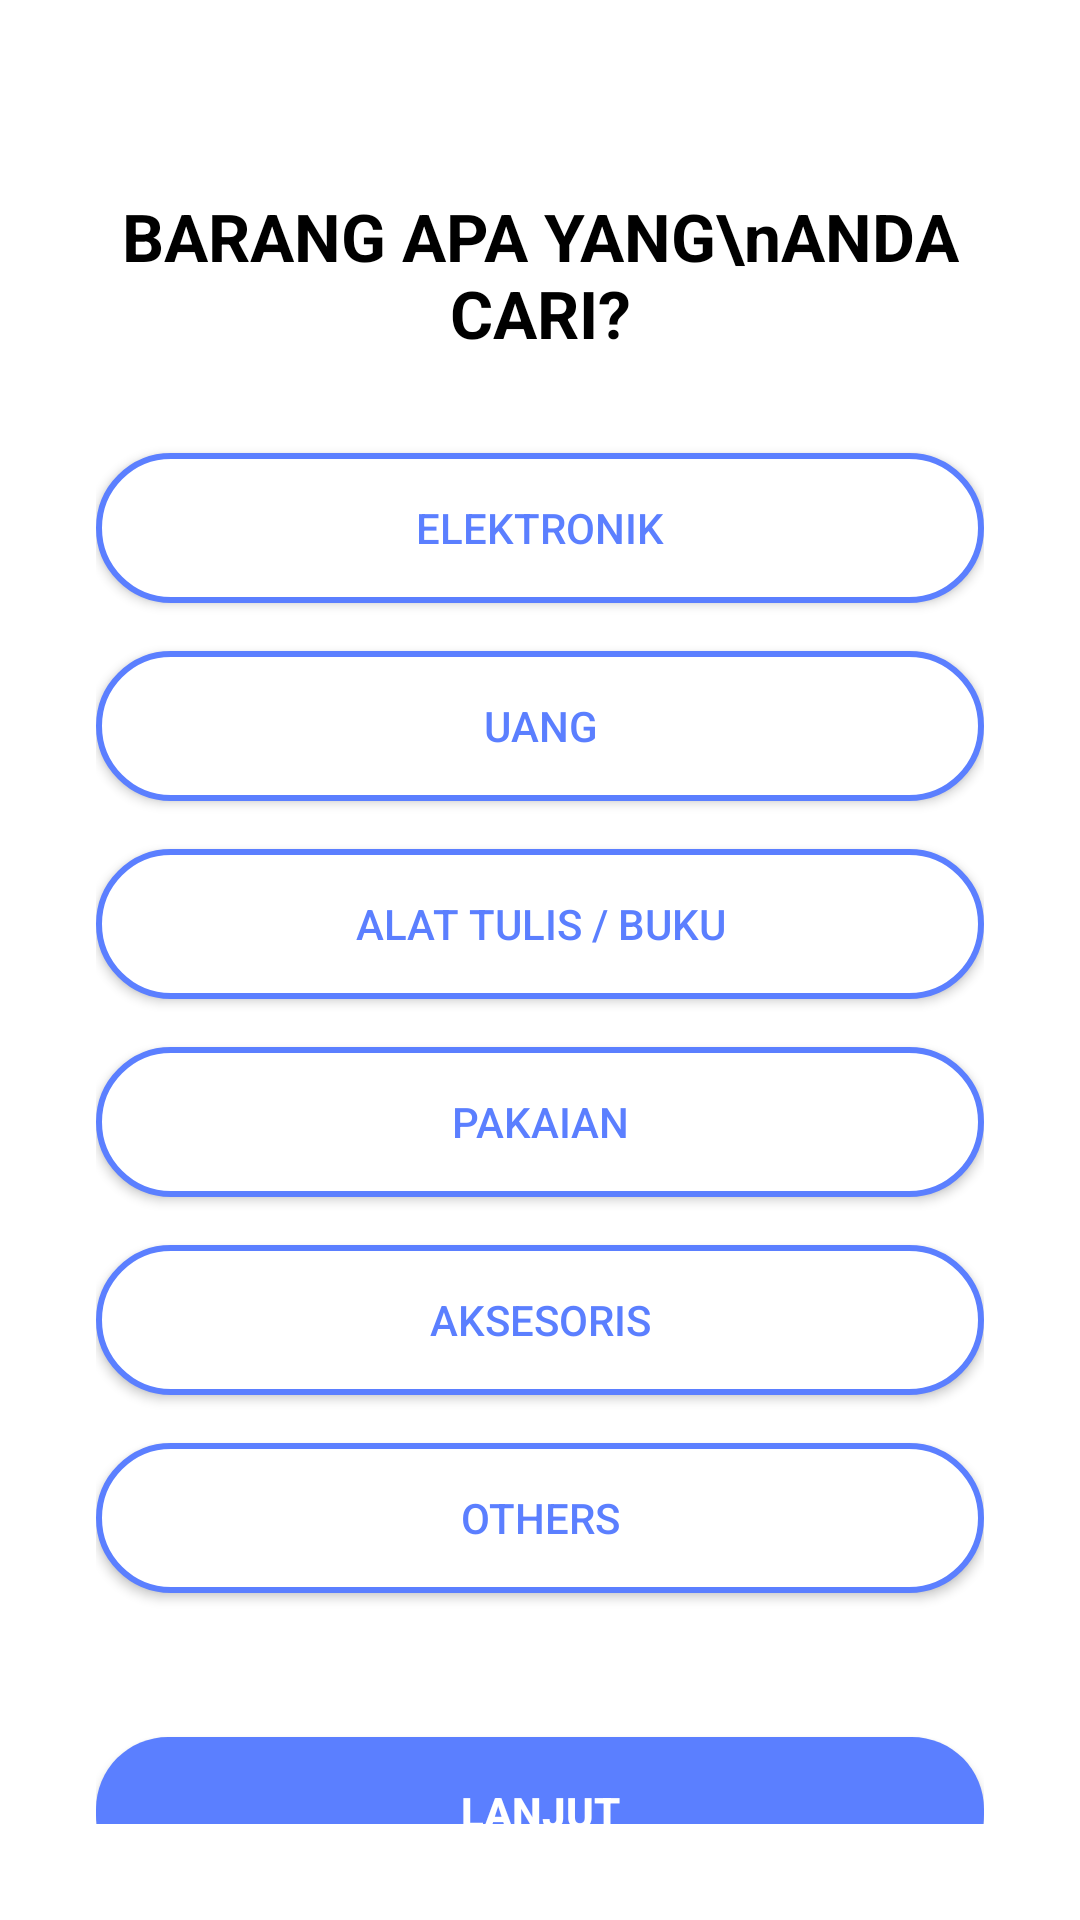

Here is an Android app screen rendered from its layout file. Give the layout XML and the strings, colors and styles it references.
<!-- AndroidManifest.xml: application theme Theme.FindlyNew -->
<!-- res/layout/activity_survey_preferences.xml -->
<?xml version="1.0" encoding="utf-8"?>
<LinearLayout xmlns:android="http://schemas.android.com/apk/res/android"
    android:layout_width="match_parent"
    android:layout_height="match_parent"
    android:orientation="vertical"
    android:padding="32dp"
    android:gravity="center_horizontal"
    android:background="#FFFFFF">

    <TextView
        android:layout_width="wrap_content"
        android:layout_height="wrap_content"
        android:text="BARANG APA YANG\nANDA CARI?"
        android:textSize="22sp"
        android:textStyle="bold"
        android:textColor="#000000"
        android:layout_marginTop="32dp"
        android:layout_marginBottom="32dp"
        android:gravity="center" />

    <androidx.appcompat.widget.AppCompatButton
        android:id="@+id/btnElektronik"
        android:layout_width="match_parent"
        android:layout_height="50dp"
        android:text="ELEKTRONIK"
        android:textColor="#5B7FFF"
        android:background="@drawable/bg_survey_button_unselected"
        android:layout_marginBottom="16dp"
        android:textAllCaps="false" />

    <androidx.appcompat.widget.AppCompatButton
        android:id="@+id/btnUang"
        android:layout_width="match_parent"
        android:layout_height="50dp"
        android:text="UANG"
        android:textColor="#5B7FFF"
        android:background="@drawable/bg_survey_button_unselected"
        android:layout_marginBottom="16dp"
        android:textAllCaps="false" />

    <androidx.appcompat.widget.AppCompatButton
        android:id="@+id/btnAlatTulis"
        android:layout_width="match_parent"
        android:layout_height="50dp"
        android:text="ALAT TULIS / BUKU"
        android:textColor="#5B7FFF"
        android:background="@drawable/bg_survey_button_unselected"
        android:layout_marginBottom="16dp"
        android:textAllCaps="false" />

    <androidx.appcompat.widget.AppCompatButton
        android:id="@+id/btnPakaian"
        android:layout_width="match_parent"
        android:layout_height="50dp"
        android:text="PAKAIAN"
        android:textColor="#5B7FFF"
        android:background="@drawable/bg_survey_button_unselected"
        android:layout_marginBottom="16dp"
        android:textAllCaps="false" />

    <androidx.appcompat.widget.AppCompatButton
        android:id="@+id/btnAksesoris"
        android:layout_width="match_parent"
        android:layout_height="50dp"
        android:text="AKSESORIS"
        android:textColor="#5B7FFF"
        android:background="@drawable/bg_survey_button_unselected"
        android:layout_marginBottom="16dp"
        android:textAllCaps="false" />

    <androidx.appcompat.widget.AppCompatButton
        android:id="@+id/btnOthers"
        android:layout_width="match_parent"
        android:layout_height="50dp"
        android:text="OTHERS"
        android:textColor="#5B7FFF"
        android:background="@drawable/bg_survey_button_unselected"
        android:layout_marginBottom="32dp"
        android:textAllCaps="false" />

    <androidx.appcompat.widget.AppCompatButton
        android:id="@+id/btnLanjut"
        android:layout_width="match_parent"
        android:layout_height="50dp"
        android:text="LANJUT"
        android:textColor="#FFFFFF"
        android:background="@drawable/bg_survey_button_selected"
        android:layout_marginTop="16dp"
        android:textStyle="bold" />

</LinearLayout>
<!-- resources referenced by this layout -->
<resources>
  <!-- drawable bg_survey_button_selected (drawable) -->
  <?xml version="1.0" encoding="utf-8"?>
  <shape xmlns:android="http://schemas.android.com/apk/res/android"
      android:shape="rectangle">
      <solid android:color="#5B7FFF" />
      <corners android:radius="24dp" />
  </shape>
  <!-- drawable bg_survey_button_unselected (drawable) -->
  <?xml version="1.0" encoding="utf-8"?>
  <shape xmlns:android="http://schemas.android.com/apk/res/android"
      android:shape="rectangle">
      <solid android:color="#FFFFFF" />
      <stroke android:width="2dp" android:color="#5B7FFF" />
      <corners android:radius="24dp" />
  </shape>
  <style name="Theme.FindlyNew" parent="Base.Theme.FindlyNew" />
  <style name="Base.Theme.FindlyNew" parent="Theme.Material3.DayNight.NoActionBar">
          
          
      </style>
</resources>
